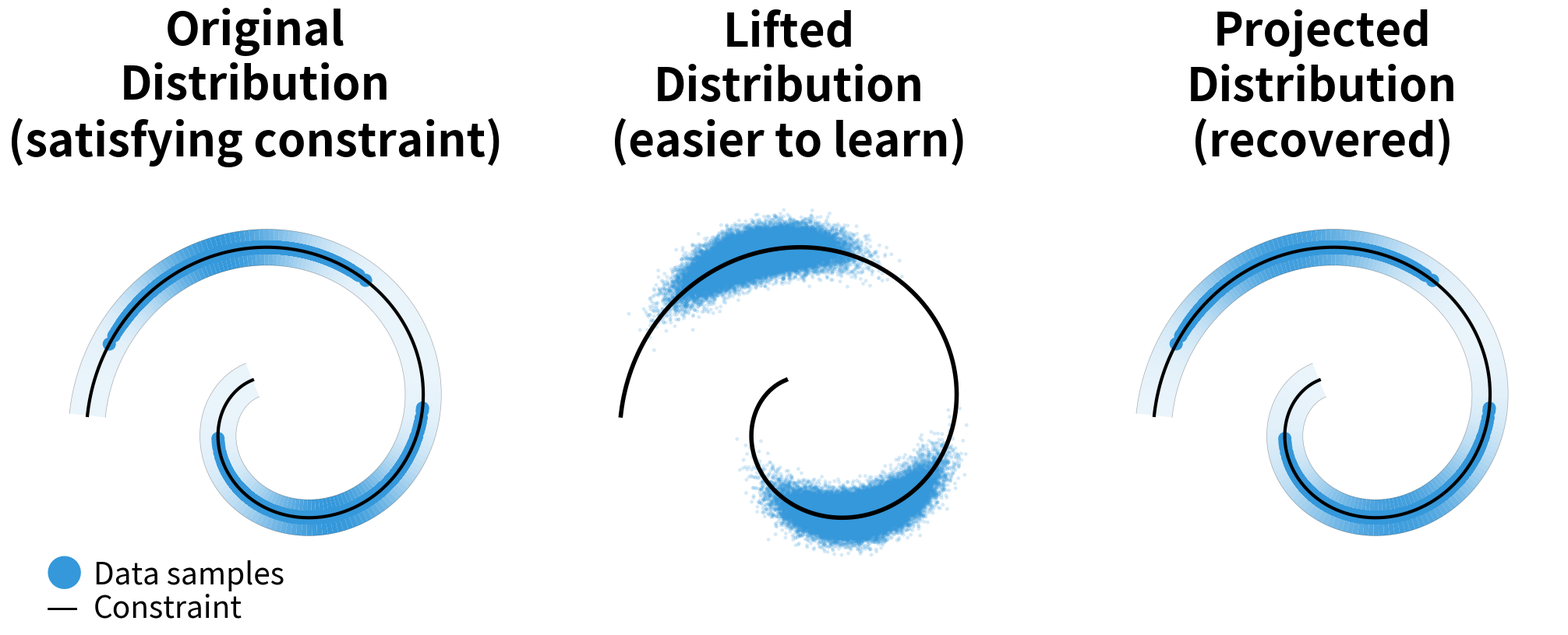

Here is the Python script that generated this plot:
"""
Public-Friendly Visualization: How Noise Direction Matters for Curved Spaces

This script creates an accessible visualization showing why adding noise perpendicular 
to a curve preserves the original pattern better than adding noise in all directions.
"""

import numpy as np
import matplotlib.pyplot as plt
from scipy.spatial import cKDTree
from scipy.stats import gaussian_kde
from scipy.integrate import cumulative_trapezoid

# Set random seed for reproducibility
np.random.seed(42)

# ============================================
# CONFIGURATION
# ============================================

SIGMA = 0.05  # Reduced for tighter distribution
N_SAMPLES = 100000
N_DISCRETIZE = 3000

# Spiral parameters
SPIRAL_N_TURNS = 1.5
SPIRAL_T_MIN = 0.25
SPIRAL_T_MAX = 1.0
SPIRAL_SCALE = 1.0

# Visual parameters
SCATTER_ALPHA = 0.15  # Increased from 0.02 for visibility
SCATTER_SIZE = 12  # Increased for lifted distribution visibility
RIBBON_WIDTH = 0.18  # Increased from 0.05 for density clarity
FONT_SIZE = 38
TITLE_FONT_SIZE = 42
LABEL_FONT_SIZE = 34

# Colors - vibrant and accessible
CURVE_COLOR = 'black'
SCATTER_COLOR = '#3498db'  # Bright blue
RIBBON_CMAP = 'hot'        # High contrast: dark (low) to bright yellow/white (high)
ARROW_COLOR = '#e74c3c'    # Bright red for visibility

# Density parameters (2-component mixture - well-separated sharp peaks)
# This makes distortion much more visually obvious
DENSITY_MEANS = [0.25, 0.75]  # Two well-separated peaks
DENSITY_STDS = [0.04, 0.04]   # Sharp, narrow peaks
DENSITY_WEIGHTS = [1.0, 1.0]  # Equal heights

# ============================================
# MANIFOLD CLASS
# ============================================

class SpiralManifold:
    """An Archimedean spiral - a simple curved line."""
    
    def __init__(self, n_turns=2.5, t_min=0.15, t_max=1.0, scale=1.0):
        self.n_turns = n_turns
        self.t_min = t_min
        self.t_max = t_max
        self.scale = scale
        self.omega = 2 * np.pi * n_turns
        self._build_arc_length_table()
    
    def point(self, t):
        """Get point at parameter t."""
        t = np.asarray(t)
        theta = self.omega * t
        r = self.scale * t
        x = r * np.cos(theta)
        y = r * np.sin(theta)
        if t.ndim == 0:
            return np.array([x, y])
        return np.stack([x, y], axis=1)
    
    def get_tangent(self, t):
        """Unit tangent vector (direction along the curve)."""
        t = np.asarray(t)
        theta = self.omega * t
        dx = self.scale * (np.cos(theta) - self.omega * t * np.sin(theta))
        dy = self.scale * (np.sin(theta) + self.omega * t * np.cos(theta))
        if t.ndim == 0:
            tangent = np.array([dx, dy])
            return tangent / np.linalg.norm(tangent)
        tangents = np.stack([dx, dy], axis=1)
        norms = np.linalg.norm(tangents, axis=1, keepdims=True)
        return tangents / norms
    
    def get_normal(self, t):
        """Unit normal vector (perpendicular to the curve)."""
        tangent = self.get_tangent(t)
        if tangent.ndim == 1:
            return np.array([-tangent[1], tangent[0]])
        return np.stack([-tangent[:, 1], tangent[:, 0]], axis=1)
    
    def _build_arc_length_table(self, n_points=5000):
        """Build lookup table for arc length."""
        t_vals = np.linspace(self.t_min, self.t_max, n_points)
        points = self.point(t_vals)
        diffs = np.diff(points, axis=0)
        segment_lengths = np.linalg.norm(diffs, axis=1)
        self._arc_lengths = np.concatenate([[0], np.cumsum(segment_lengths)])
        self._t_table = t_vals
        self.total_length = self._arc_lengths[-1]
    
    def arc_length(self, t):
        """Arc length from t_min to parameter t."""
        t = np.asarray(t)
        return np.interp(t, self._t_table, self._arc_lengths)
    
    def project(self, points):
        """Project points onto the spiral (nearest point)."""
        spiral_pts, t_vals = self.discretize(N_DISCRETIZE)
        tree = cKDTree(spiral_pts)
        _, indices = tree.query(points)
        return spiral_pts[indices], t_vals[indices]
    
    def discretize(self, n_points):
        """Return n_points evenly spaced on the curve."""
        t = np.linspace(self.t_min, self.t_max, n_points)
        return self.point(t), t

# ============================================
# SAMPLING FUNCTIONS
# ============================================

def mixture_of_gaussians_pdf(s, means, stds, weights):
    """Evaluate mixture of Gaussians PDF."""
    s = np.asarray(s)
    pdf = np.zeros_like(s, dtype=float)
    for mu, sigma, w in zip(means, stds, weights):
        pdf += w * np.exp(-0.5 * ((s - mu) / sigma) ** 2) / (sigma * np.sqrt(2 * np.pi))
    return pdf


def sample_from_manifold(manifold, n_samples, means, stds, weights):
    """Sample points from a non-uniform pattern along the curve."""
    s_min, s_max = 0, manifold.total_length
    
    # Sample using inverse CDF method
    s_fine = np.linspace(s_min, s_max, 10000)
    pdf_fine = mixture_of_gaussians_pdf(s_fine, means, stds, weights)
    cdf_fine = cumulative_trapezoid(pdf_fine, s_fine, initial=0)
    cdf_fine /= cdf_fine[-1]
    
    u = np.random.rand(n_samples)
    s_samples = np.interp(u, cdf_fine, s_fine)
    t_samples = np.interp(s_samples, manifold._arc_lengths, manifold._t_table)
    
    points = manifold.point(t_samples)
    normals = manifold.get_normal(t_samples)
    
    return points, normals, t_samples, s_samples


def add_isotropic_noise(points, sigma):
    """Add noise in all directions."""
    noise = sigma * np.random.randn(*points.shape)
    return points + noise


def add_normal_noise(points, normals, sigma):
    """Add noise only perpendicular to the curve."""
    noise_magnitude = sigma * np.random.randn(len(points))
    noise = noise_magnitude[:, np.newaxis] * normals
    return points + noise


def project_and_get_arc_length(manifold, points):
    """Project points back to curve and return positions."""
    projected_points, t_values = manifold.project(points)
    arc_lengths = manifold.arc_length(t_values)
    return projected_points, arc_lengths


def estimate_density_on_manifold(arc_lengths, total_length, n_eval=200):
    """Estimate density pattern from samples."""
    s_eval = np.linspace(0, total_length, n_eval)
    if len(arc_lengths) < 2:
        return s_eval, np.zeros_like(s_eval)
    kde = gaussian_kde(arc_lengths, bw_method='silverman')
    density = kde(s_eval)
    return s_eval, density

# ============================================
# VISUALIZATION FUNCTIONS
# ============================================

def plot_density_ribbon(ax, manifold, s_eval, density, width=RIBBON_WIDTH, 
                        color=SCATTER_COLOR, vmax=None):
    """Plot density as a colored ribbon along the curve using single color with varying opacity."""
    t_eval = np.interp(s_eval, manifold._arc_lengths, manifold._t_table)
    points = manifold.point(t_eval)
    normals = manifold.get_normal(t_eval)
    
    upper = points + width/2 * normals
    lower = points - width/2 * normals
    
    if vmax is None:
        vmax = density.max() if density.max() > 0 else 1
    
    # Normalize density to [0, 1] for alpha
    normalized_density = density / vmax
    
    # Apply power transform for more dramatic contrast
    # This makes high densities much more visible
    normalized_density = normalized_density ** 0.4  # Exponent < 1 emphasizes peaks
    
    for i in range(len(s_eval) - 1):
        # Use opacity to represent density with wider range
        alpha = 0.1 + 0.9 * normalized_density[i]  # Range from 0.1 to 1.0
        polygon = plt.Polygon(
            [upper[i], upper[i+1], lower[i+1], lower[i]],
            facecolor=color,
            alpha=alpha,
            edgecolor='none'
        )
        ax.add_patch(polygon)
    
    # Outline
    ax.plot(upper[:, 0], upper[:, 1], 'k-', linewidth=0.5, alpha=0.3)
    ax.plot(lower[:, 0], lower[:, 1], 'k-', linewidth=0.5, alpha=0.3)


def plot_scatter(ax, points, color=SCATTER_COLOR, alpha=SCATTER_ALPHA, s=SCATTER_SIZE):
    """Plot scatter of points."""
    ax.scatter(points[:, 0], points[:, 1], c=color, alpha=alpha, s=s, edgecolors='none')


def plot_curve(ax, manifold, n_points=500, color=CURVE_COLOR, linewidth=3):
    """Plot the curve."""
    points, _ = manifold.discretize(n_points)
    ax.plot(points[:, 0], points[:, 1], color=color, linewidth=linewidth, zorder=10)


def plot_perpendicular_arrows(ax, manifold, n_arrows=8, scale=0.25, color=ARROW_COLOR):
    """Plot arrows showing perpendicular direction."""
    total_length = manifold.total_length
    s_positions = np.linspace(0, total_length, n_arrows + 2)[1:-1]
    t_positions = np.interp(s_positions, manifold._arc_lengths, manifold._t_table)
    
    points = manifold.point(t_positions)
    normals = manifold.get_normal(t_positions)
    
    for i in range(len(t_positions)):
        p = points[i]
        n = normals[i]
        # Arrows in both directions
        ax.annotate('', xy=p + scale * n, xytext=p,
                   arrowprops=dict(arrowstyle='->', color=color, lw=3, zorder=5))
        ax.annotate('', xy=p - scale * n, xytext=p,
                   arrowprops=dict(arrowstyle='->', color=color, lw=3, zorder=5))


def setup_axes(ax, manifold, padding=0.35):
    """Set up axis limits."""
    points, _ = manifold.discretize(500)
    x_min, x_max = points[:, 0].min() - padding, points[:, 0].max() + padding
    y_min, y_max = points[:, 1].min() - padding, points[:, 1].max() + padding
    ax.set_xlim(x_min, x_max)
    ax.set_ylim(y_min, y_max)
    ax.set_aspect('equal')
    ax.axis('off')


# ============================================
# MAIN EXPERIMENT
# ============================================

print("Creating public-friendly visualization...")
print("Generating samples and applying noise...")

# Create spiral
spiral = SpiralManifold(n_turns=SPIRAL_N_TURNS, t_min=SPIRAL_T_MIN, 
                        t_max=SPIRAL_T_MAX, scale=SPIRAL_SCALE)

# Scale density parameters
means = [m * spiral.total_length for m in DENSITY_MEANS]
stds = [s * spiral.total_length for s in DENSITY_STDS]

# Sample original pattern
orig_points, orig_normals, orig_t, orig_s = sample_from_manifold(
    spiral, N_SAMPLES, means, stds, DENSITY_WEIGHTS
)

# Add noise
iso_noisy = add_isotropic_noise(orig_points, SIGMA)
normal_noisy = add_normal_noise(orig_points, orig_normals, SIGMA)

# Project back
iso_proj, iso_s = project_and_get_arc_length(spiral, iso_noisy)
normal_proj, normal_s = project_and_get_arc_length(spiral, normal_noisy)

# Estimate densities
s_eval = np.linspace(0, spiral.total_length, 200)
orig_density = mixture_of_gaussians_pdf(s_eval, means, stds, DENSITY_WEIGHTS)
_, iso_density = estimate_density_on_manifold(iso_s, spiral.total_length)
_, normal_density = estimate_density_on_manifold(normal_s, spiral.total_length)

# Normalize
orig_density /= np.trapezoid(orig_density, s_eval)

# Set consistent color scale
vmax_ref = orig_density.max()

# ============================================
# CREATE FIGURE
# ============================================

print("Creating figure...")

fig, axes = plt.subplots(1, 3, figsize=(22, 8))

# Panel 1: Original constrained distribution
ax = axes[0]
plot_density_ribbon(ax, spiral, s_eval, orig_density, vmax=vmax_ref)
plot_scatter(ax, orig_points, color=SCATTER_COLOR, alpha=1.0, s=150)
plot_curve(ax, spiral, color=CURVE_COLOR, linewidth=3)
setup_axes(ax, spiral)
ax.set_title('Original\nDistribution\n(satisfying constraint)', fontsize=TITLE_FONT_SIZE, pad=20, fontweight='bold')

# Panel 2: Lifted distribution (perturbed away from constraint)
ax = axes[1]
plot_scatter(ax, normal_noisy, color=SCATTER_COLOR, alpha=0.2, s=SCATTER_SIZE)
plot_curve(ax, spiral, color=CURVE_COLOR, linewidth=4)
setup_axes(ax, spiral)
ax.set_title('Lifted\nDistribution\n(easier to learn)', fontsize=TITLE_FONT_SIZE, pad=20, fontweight='bold')

# Panel 3: Projected back (same distribution as original)
ax = axes[2]
plot_density_ribbon(ax, spiral, s_eval, normal_density, vmax=vmax_ref)
plot_scatter(ax, normal_proj, color=SCATTER_COLOR, alpha=1.0, s=150)
plot_curve(ax, spiral, color=CURVE_COLOR, linewidth=3)
setup_axes(ax, spiral)
ax.set_title('Projected\nDistribution\n(recovered)', fontsize=TITLE_FONT_SIZE, pad=20, fontweight='bold')

# Add legend annotations on the first panel, lower and spaced apart
ax = axes[0]
# Blue dot symbol to match sample color
ax.text(0.06, 0.03, '●', fontsize=LABEL_FONT_SIZE, color=SCATTER_COLOR,
    transform=ax.transAxes, verticalalignment='center')
ax.text(0.16, 0.03, 'Data samples', fontsize=LABEL_FONT_SIZE-6,
    transform=ax.transAxes, verticalalignment='center')
ax.text(0.06, -0.05, '—', fontsize=LABEL_FONT_SIZE,
    transform=ax.transAxes, verticalalignment='center')
ax.text(0.16, -0.05, 'Constraint', fontsize=LABEL_FONT_SIZE-6,
    transform=ax.transAxes, verticalalignment='center')

# Layout
plt.subplots_adjust(left=0.08, right=0.98, top=0.94, bottom=0.10, 
                    wspace=0.12, hspace=0.15)

# Save
fig.savefig('public_figure.pdf', bbox_inches='tight', dpi=300)
fig.savefig('public_figure.svg', bbox_inches='tight')
print("\nFigure saved as 'public_figure.pdf' and 'public_figure.svg'")

plt.show()

print("\n" + "="*60)
print("VISUALIZATION COMPLETE")
print("="*60)
